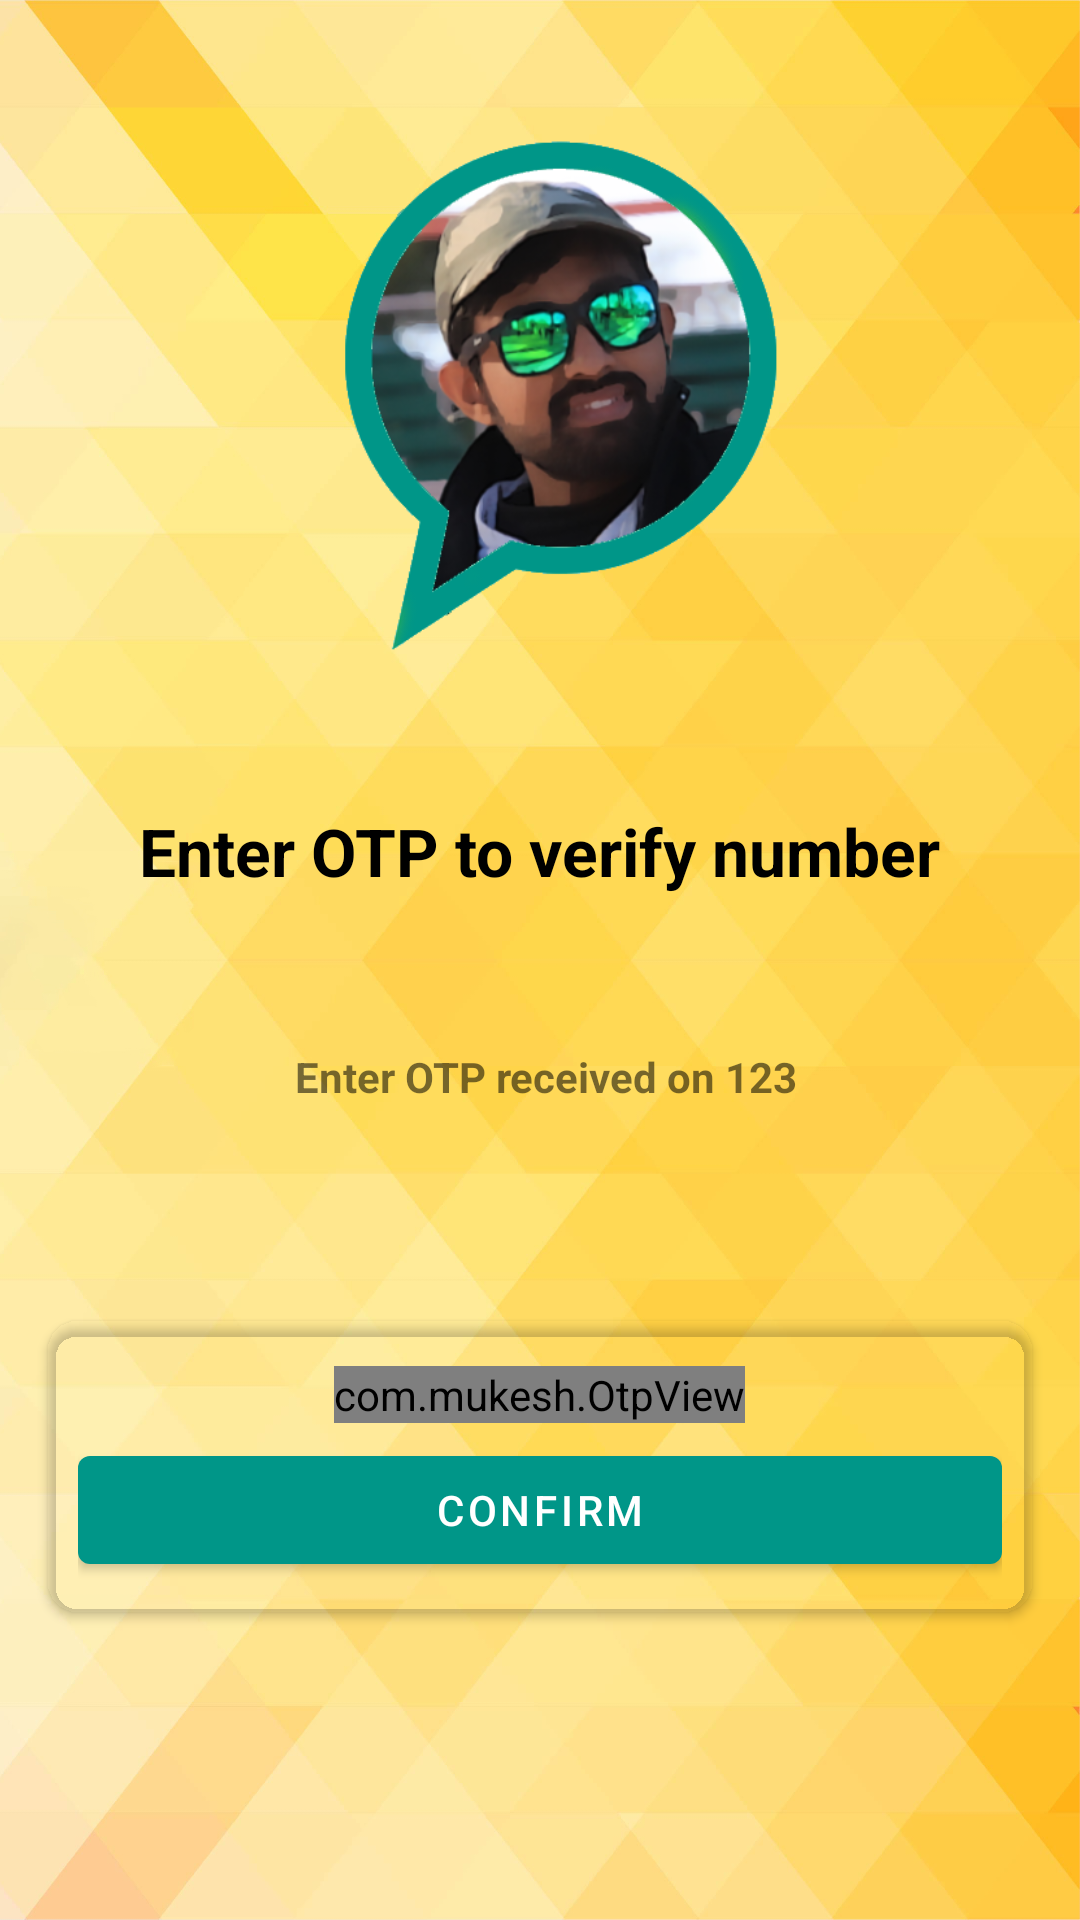

The Android layout XML behind this screen, and the referenced resources:
<!-- AndroidManifest.xml: application theme Theme.GopzChat -->
<!-- res/layout/activity_o_t_p.xml -->
<?xml version="1.0" encoding="utf-8"?>
<androidx.constraintlayout.widget.ConstraintLayout xmlns:android="http://schemas.android.com/apk/res/android"
    xmlns:app="http://schemas.android.com/apk/res-auto"
    xmlns:tools="http://schemas.android.com/tools"
    android:layout_width="match_parent"
    android:layout_height="match_parent"
    android:background="@drawable/ic_yellow_bg"
    tools:context=".Activities.OTPActivity">

    <TextView
        android:id="@+id/textView2"
        android:layout_width="wrap_content"
        android:layout_height="wrap_content"
        android:padding="15dp"
        android:text="Enter OTP to verify number"
        android:textSize="22sp"
        android:textColor="@color/black"
        android:textStyle="bold"
        app:layout_constraintBottom_toBottomOf="parent"
        app:layout_constraintEnd_toEndOf="@+id/imageView"
        app:layout_constraintHorizontal_bias="0.504"
        app:layout_constraintLeft_toLeftOf="parent"
        app:layout_constraintRight_toRightOf="parent"
        app:layout_constraintStart_toStartOf="@+id/imageView"
        app:layout_constraintTop_toBottomOf="@+id/imageView"
        app:layout_constraintVertical_bias="0.063" />

    <ImageView
        android:id="@+id/imageView"
        android:layout_width="200dp"
        android:layout_height="200dp"
        android:layout_marginTop="32dp"
        app:layout_constraintEnd_toEndOf="parent"
        app:layout_constraintStart_toStartOf="parent"
        app:layout_constraintTop_toTopOf="parent"
        app:srcCompat="@drawable/gopzchat" />

    <TextView
        android:id="@+id/otpMessage"
        android:layout_width="wrap_content"
        android:layout_height="wrap_content"
        android:layout_marginTop="36dp"
        android:textStyle="bold"
        android:text="Enter OTP received on 123"
        app:layout_constraintEnd_toEndOf="@+id/textView2"
        app:layout_constraintHorizontal_bias="0.517"
        app:layout_constraintStart_toStartOf="@+id/textView2"
        app:layout_constraintTop_toBottomOf="@+id/textView2" />

    <androidx.cardview.widget.CardView
        android:layout_width="match_parent"
        android:layout_height="wrap_content"
        android:layout_marginStart="16dp"
        android:layout_marginTop="72dp"
        android:layout_marginEnd="16dp"
        app:cardCornerRadius="10dp"
        app:cardBackgroundColor="@android:color/transparent"
        app:layout_constraintEnd_toEndOf="parent"
        app:layout_constraintHorizontal_bias="0.0"
        app:layout_constraintStart_toStartOf="parent"
        app:layout_constraintTop_toBottomOf="@+id/otpMessage">

        <LinearLayout
            android:layout_width="match_parent"
            android:layout_height="match_parent"
            android:layout_margin="10dp"
            android:orientation="vertical">

            <com.mukesh.OtpView
                android:id="@+id/otp_view"
                android:layout_width="wrap_content"
                android:layout_height="wrap_content"
                android:layout_gravity="center"
                android:layout_margin="5dp"
                android:itemBackground="#F6F3BB"
                android:inputType="number"
                android:textColor="@android:color/black"
                app:OtpItemCount="6"
                app:OtpLineColor="@color/green"
                app:OtpViewType="line" />

            <Button
                android:id="@+id/confirmBtn"
                android:layout_width="match_parent"
                android:layout_height="wrap_content"
                android:onClick="validateOTP"
                android:layout_weight="1"
                android:text="Confirm" />

        </LinearLayout>
    </androidx.cardview.widget.CardView>

</androidx.constraintlayout.widget.ConstraintLayout>
<!-- resources referenced by this layout -->
<resources>
  <color name="black">#FF000000</color>
  <color name="green">#009688</color>
  <!-- drawable gopzchat: png bitmap (drawable, 116275 bytes) -->
  <!-- drawable ic_yellow_bg: jpg bitmap (drawable, 772447 bytes) -->
  <style name="Theme.GopzChat" parent="Theme.MaterialComponents.DayNight.DarkActionBar">
          
          
          <item name="otpViewStyle">@style/OtpWidget.OtpView</item>
          <item name="colorPrimary">@color/green</item>
          <item name="colorPrimaryVariant">@color/greenDark</item>
          <item name="colorOnPrimary">@color/white</item>
          
          <item name="colorSecondary">@color/teal_200</item>
          <item name="colorSecondaryVariant">@color/teal_700</item>
          <item name="colorOnSecondary">@color/black</item>
          
          <item name="android:statusBarColor" tools:targetApi="l">?attr/colorPrimaryVariant</item>
          
      </style>
  <color name="greenDark">#016E64</color>
  <color name="white">#FFFFFFFF</color>
  <color name="teal_200">#FF03DAC5</color>
  <color name="teal_700">#FF018786</color>
</resources>
